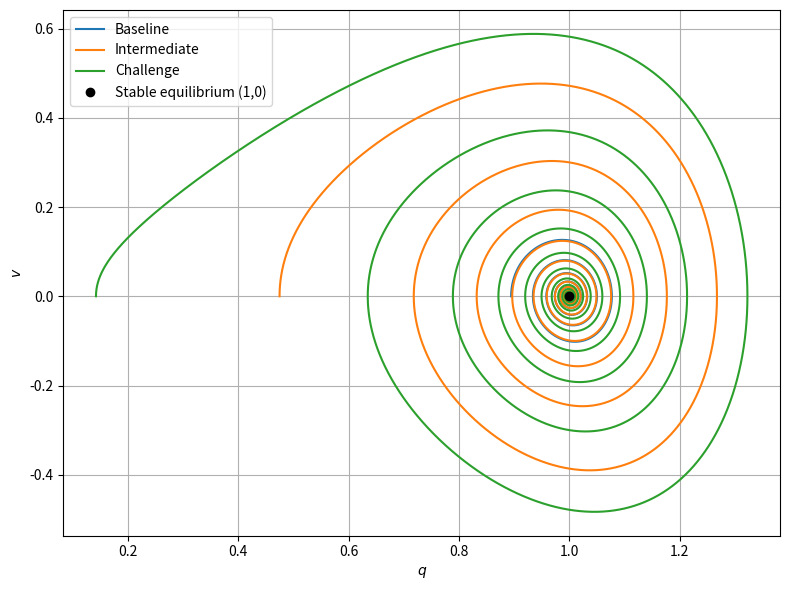
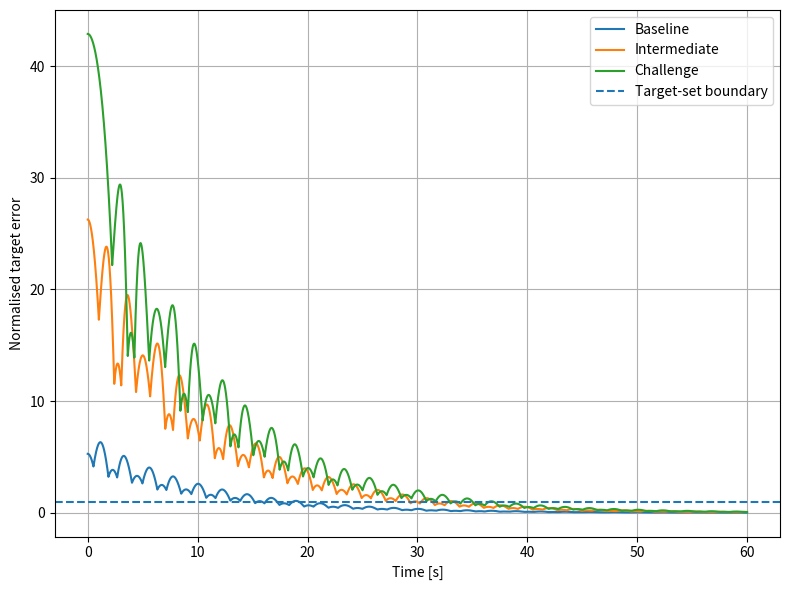

Here is the Python script that generated these plots, in order:
import numpy as np
import pandas as pd
import json
import time
from scipy.integrate import solve_ivp
import scipy
import matplotlib.pyplot as plt
import sys
from pathlib import Path


# ============================================================
# Duffing Stability Benchmark Reference Generation
# ============================================================

OUTPUT_DIR = Path("Duffing_Stability_References")
OUTPUT_DIR.mkdir(exist_ok=True)


# ------------------------------------------------------------
# 1. Benchmark parameters
# ------------------------------------------------------------

delta = 0.2
alpha = -1.0
beta = 1.0

T_FINAL = 60.0

RTOL = 1e-10
ATOL = 1e-12
MAX_STEP = 0.01

# Recovery target:
# |q - 1| <= 0.02
# |v|     <= 0.02
Q_TOL = 0.02
V_TOL = 0.02

# Fixed sampling resolution used to determine settling time
SETTLING_DT = 0.001


# ------------------------------------------------------------
# 2. Duffing dynamics
#
# q_dot = v
# v_dot = -delta*v - alpha*q - beta*q^3
#
# For alpha = -1, beta = 1:
# v_dot = -0.2*v + q - q^3
# ------------------------------------------------------------

def duffing(t, z):
    q, v = z

    dq = v
    dv = -delta * v - alpha * q - beta * q**3

    return [dq, dv]


# ------------------------------------------------------------
# 3. Mechanical energy
#
# H(q,v) = 0.5*v^2 + 0.5*alpha*q^2
#          + 0.25*beta*q^4
#
# With alpha=-1, beta=1:
# H = 0.5*v^2 - 0.5*q^2 + 0.25*q^4
# ------------------------------------------------------------

def energy(q, v):
    return (
        0.5 * v**2
        + 0.5 * alpha * q**2
        + 0.25 * beta * q**4
    )


# ------------------------------------------------------------
# 4. Benchmark instances
# ------------------------------------------------------------

cases = [
    {
        "difficulty": "Baseline",
        "initial_state": [0.89443, 0.0],
        "target_energy": -0.24
    },
    {
        "difficulty": "Intermediate",
        "initial_state": [0.47477, 0.0],
        "target_energy": -0.10
    },
    {
        "difficulty": "Challenge",
        "initial_state": [0.14214, 0.0],
        "target_energy": -0.01
    }
]


# ------------------------------------------------------------
# 5. Settling-time definition
#
# First time after which BOTH
#
# |q - 1| <= 0.02
# |v|     <= 0.02
#
# remain satisfied until T_FINAL.
# ------------------------------------------------------------

def calculate_settling_time(solution):

    t_check = np.arange(
        0.0,
        T_FINAL + SETTLING_DT,
        SETTLING_DT
    )

    z = solution.sol(t_check)

    q = z[0]
    v = z[1]

    inside_target = (
        (np.abs(q - 1.0) <= Q_TOL)
        &
        (np.abs(v) <= V_TOL)
    )

    # If never permanently inside target
    if not inside_target[-1]:
        return np.nan

    # Find the final time at which the state is outside the target
    outside_indices = np.where(~inside_target)[0]

    if len(outside_indices) == 0:
        return 0.0

    last_outside = outside_indices[-1]

    if last_outside + 1 >= len(t_check):
        return np.nan

    return t_check[last_outside + 1]


# ------------------------------------------------------------
# 6. Run all benchmark instances
# ------------------------------------------------------------

results = []

trajectories = {}

for case in cases:

    difficulty = case["difficulty"]
    z0 = np.array(case["initial_state"], dtype=float)

    print("\n==========================================")
    print(f"Running Duffing Stability: {difficulty}")
    print("==========================================")

    H0 = energy(z0[0], z0[1])

    print(f"Initial state: q0 = {z0[0]:.5f}, v0 = {z0[1]:.5f}")
    print(f"Initial energy: H0 = {H0:.8f}")

    start_time = time.perf_counter()

    sol = solve_ivp(
        duffing,
        [0.0, T_FINAL],
        z0,
        method="DOP853",
        rtol=RTOL,
        atol=ATOL,
        max_step=MAX_STEP,
        dense_output=True
    )

    computation_time = time.perf_counter() - start_time

    settling_time = calculate_settling_time(sol)

    recovery_success = not np.isnan(settling_time)

    print(f"Solver success: {sol.success}")
    print(f"Recovery success: {recovery_success}")
    print(f"Settling time: {settling_time:.3f} s")
    print(f"Computation time: {computation_time:.3f} s")

    # Fixed output grid for stored reference trajectory
    t_store = np.arange(
        0.0,
        T_FINAL + SETTLING_DT,
        SETTLING_DT
    )

    z_store = sol.sol(t_store)

    trajectories[difficulty] = {
        "t": t_store,
        "q": z_store[0],
        "v": z_store[1]
    }

    # Save each reference trajectory
    trajectory_df = pd.DataFrame({
        "time_s": t_store,
        "q": z_store[0],
        "v": z_store[1]
    })

    trajectory_file = (
        OUTPUT_DIR /
        f"DUFF_STAB_{difficulty.upper()}_trajectory.csv"
    )

    trajectory_df.to_csv(
        trajectory_file,
        index=False
    )

    results.append({
        "Difficulty": difficulty,
        "q0": z0[0],
        "v0": z0[1],
        "Initial_Energy": H0,
        "Reference_Energy_Level": case["target_energy"],
        "Recovery_Success": recovery_success,
        "Settling_Time_s": settling_time,
        "Computation_Time_s": computation_time,
        "Solver_Success": sol.success
    })


# ------------------------------------------------------------
# 7. Save benchmark reference-results table
# ------------------------------------------------------------

results_df = pd.DataFrame(results)

results_file = (
    OUTPUT_DIR /
    "Duffing_Stability_reference_results.csv"
)

results_df.to_csv(
    results_file,
    index=False
)

print("\n==========================================")
print("REFERENCE RESULTS")
print("==========================================")

print(results_df.to_string(index=False))


# ------------------------------------------------------------
# 8. Save reproducibility metadata
# ------------------------------------------------------------

metadata = {
    "system": "Duffing Oscillator",
    "benchmark_family":
        "Multiple-Equilibrium Stability and Basin-Recovery Benchmark",

    "parameters": {
        "delta": delta,
        "alpha": alpha,
        "beta": beta
    },

    "solver": "SciPy solve_ivp DOP853",

    "scipy_version": scipy.__version__,
    "python_version": sys.version,

    "rtol": RTOL,
    "atol": ATOL,
    "max_step_s": MAX_STEP,

    "time_horizon_s": T_FINAL,

    "target_set": {
        "q_condition": "|q - 1| <= 0.02",
        "v_condition": "|v| <= 0.02"
    },

    "settling_time_definition":
        "First time after which the state remains inside "
        "the target set until the end of the 60 s horizon.",

    "settling_time_sampling_interval_s": SETTLING_DT,

    "reference_type":
        "Analytical + Numerical"
}

metadata_file = (
    OUTPUT_DIR /
    "Duffing_Stability_metadata.json"
)

with open(metadata_file, "w") as f:
    json.dump(metadata, f, indent=4)


# ------------------------------------------------------------
# 9. Plot trajectories
# ------------------------------------------------------------

plt.figure(figsize=(8, 6))

for case in cases:

    difficulty = case["difficulty"]

    q = trajectories[difficulty]["q"]
    v = trajectories[difficulty]["v"]

    plt.plot(
        q,
        v,
        label=difficulty
    )

# Stable equilibrium
plt.plot(
    1.0,
    0.0,
    "ko",
    label="Stable equilibrium (1,0)"
)

plt.xlabel(r"$q$")
plt.ylabel(r"$v$")
plt.legend()
plt.grid(True)

plt.tight_layout()

plt.savefig(
    OUTPUT_DIR /
    "Duffing_Stability_phase_trajectories.pdf"
)

plt.savefig(
    OUTPUT_DIR /
    "Duffing_Stability_phase_trajectories.png",
    dpi=300
)

plt.close()


# ------------------------------------------------------------
# 10. Plot distance to target versus time
# ------------------------------------------------------------

plt.figure(figsize=(8, 6))

for case in cases:

    difficulty = case["difficulty"]

    t = trajectories[difficulty]["t"]
    q = trajectories[difficulty]["q"]
    v = trajectories[difficulty]["v"]

    target_error = np.maximum(
        np.abs(q - 1.0) / Q_TOL,
        np.abs(v) / V_TOL
    )

    plt.plot(
        t,
        target_error,
        label=difficulty
    )

plt.axhline(
    1.0,
    linestyle="--",
    label="Target-set boundary"
)

plt.xlabel("Time [s]")
plt.ylabel("Normalised target error")

plt.legend()
plt.grid(True)

plt.tight_layout()

plt.savefig(
    OUTPUT_DIR /
    "Duffing_Stability_target_error.pdf"
)

plt.savefig(
    OUTPUT_DIR /
    "Duffing_Stability_target_error.png",
    dpi=300
)

plt.close()


print("\nGenerated files are stored in:")
print(OUTPUT_DIR.resolve())
